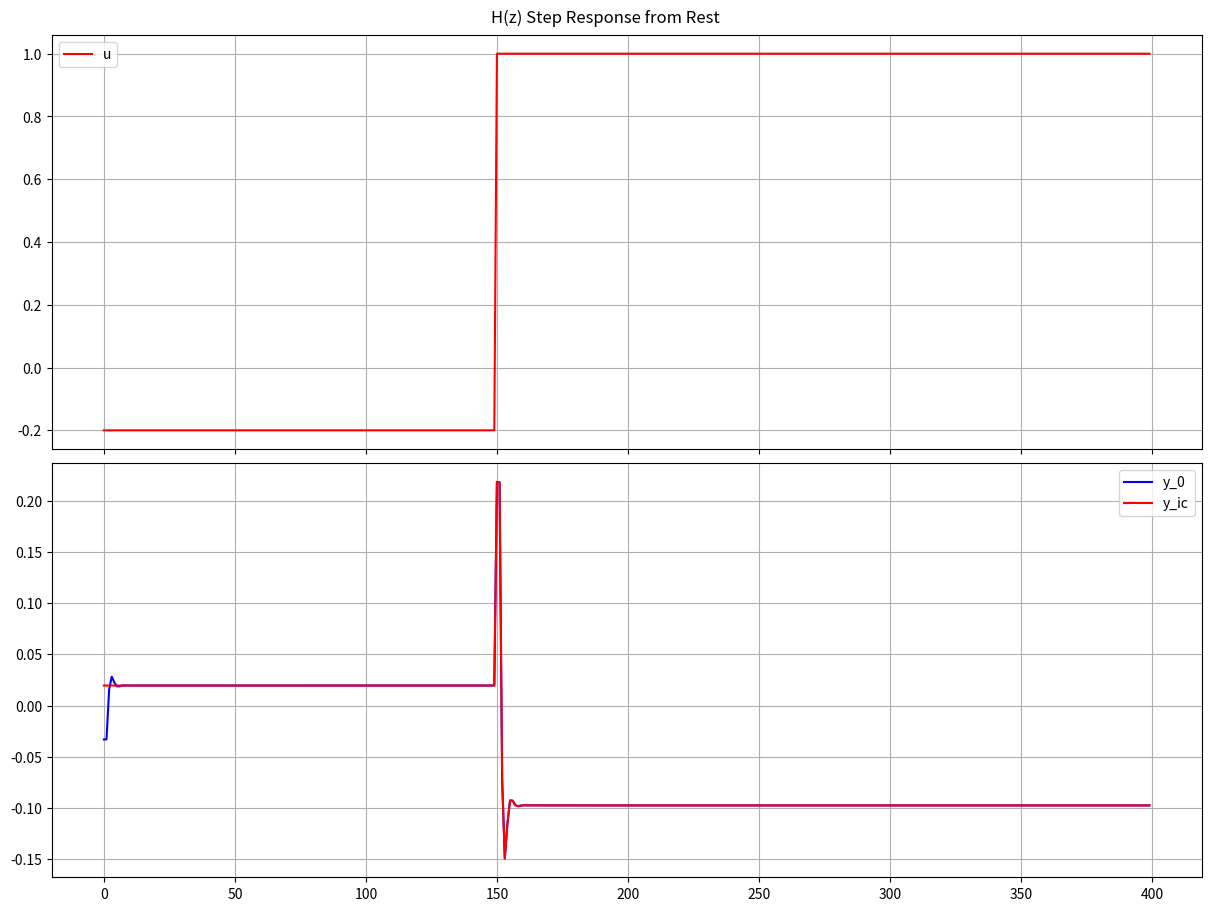

Write Python code to recreate this figure.
# copyright 2022-2024 Battelle Memorial Institute
# demonstrating the efficient initialization for H(z)

import os
import sys
import numpy as np
import matplotlib.pyplot as plt
import math

a=np.array([-0.26165449619293213, 0.1842983514070511])
b=np.array([0.16575227677822113, -0.04380539432168007, -0.21196550130844116])

if __name__ == '__main__':
  u0 = -0.2
  u1 = 1.0
  uh = np.zeros(3)
  yh = np.zeros(2)
  ustep = 1.0
  npts = 400
  y = np.zeros(npts)
  u = u0 * np.ones(npts)
  u[150:] = u1
  kss = np.sum(b) / (1.0 + np.sum(a))
  print ('Initial SS y={:.6f} for u={:.6f}'.format (kss*u0, u0))
  print ('Final   SS y={:.6f} for u={:.6f}'.format (kss*u1, u1))

  # output with no H(z) initialization
  for i in range(npts):
    uh[1:] = uh[:-1]
    uh[0] = u[i]
    ynew = np.sum(np.multiply(b, uh)) - np.sum(np.multiply(a, yh))
    yh[1:] = yh[:-1]
    yh[0] = ynew
    y[i] = ynew

  # output with no H(z) initialization
  uh[:] = u0
  yh[:] = kss * u0
  y_ic = np.zeros(npts)
  for i in range(npts):
    uh[1:] = uh[:-1]
    uh[0] = u[i]
    ynew = np.sum(np.multiply(b, uh)) - np.sum(np.multiply(a, yh))
    yh[1:] = yh[:-1]
    yh[0] = ynew
    y_ic[i] = ynew

  fig, ax = plt.subplots (2, 1, sharex = 'col', figsize=(12,9), constrained_layout=True)
  fig.suptitle ('H(z) Step Response from Rest')

  ax[0].plot (u, 'r', label='u')
  ax[1].plot (y, 'b', label='y_0')
  ax[1].plot (y_ic, 'r', label='y_ic')
  for j in range(2):
    ax[j].grid()
    ax[j].legend()

  plt.rcParams['savefig.directory'] = os.getcwd()
  plt.show()
  plt.close()
